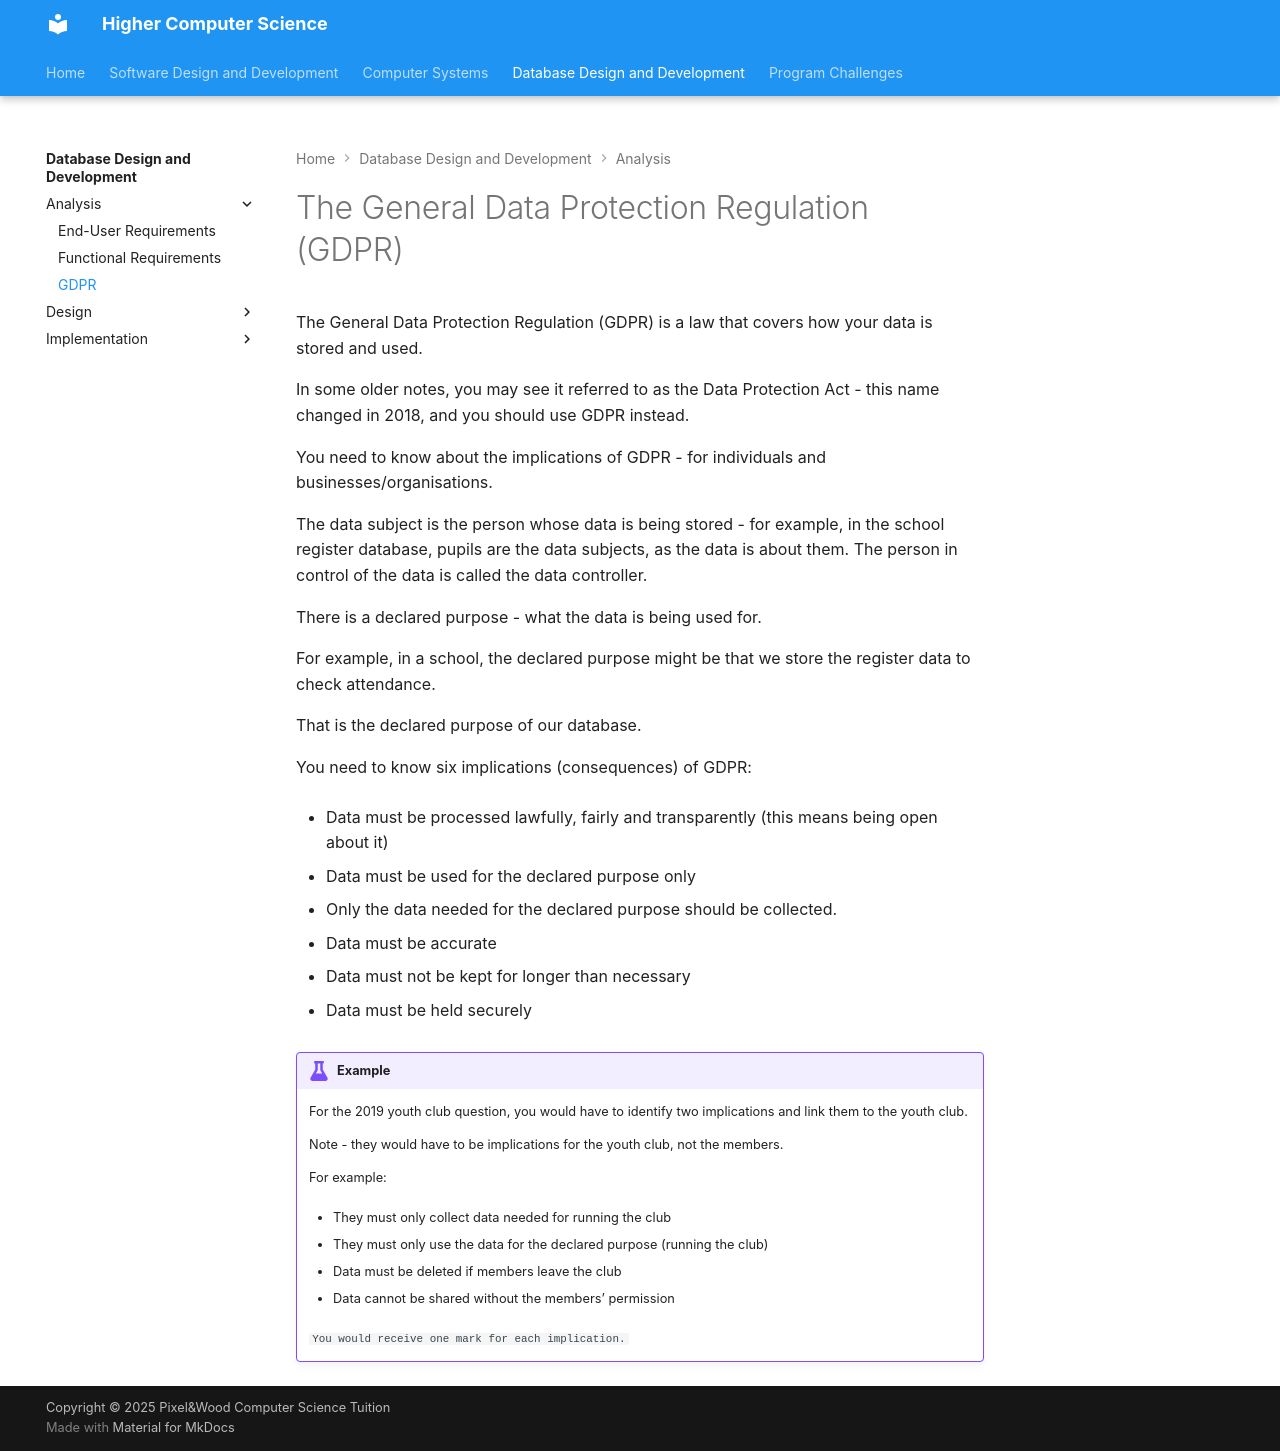

repository: Mr-Wood-CS/Higher · page: 03-database-development/1.3-General-Data-Protection-Regulation/index.html · generator: mkdocs

# The General Data Protection Regulation (GDPR)

The General Data Protection Regulation (GDPR) is a law that covers how your data is stored and used.

In some older notes, you may see it referred to as the Data Protection Act - this name changed in 2018, and you should use GDPR instead.

You need to know about the implications of GDPR - for individuals and businesses/organisations.

The data subject is the person whose data is being stored - for example, in the school register database, pupils are the data subjects, as the data is about them. The person in control of the data is called the data controller.

There is a declared purpose - what the data is being used for. 

For example, in a school, the declared purpose might be that we store the register data to check attendance. 

That is the declared purpose of our database.

You need to know six implications (consequences) of GDPR:

* Data must be processed lawfully, fairly and transparently (this means being open about it)

* Data must be used for the declared purpose only

* Only the data needed for the declared purpose should be collected.

* Data must be accurate

* Data must not be kept for longer than necessary

* Data must be held securely

!!! example

    For the 2019 youth club question, you would have to identify two implications and link them to the youth club. 

    Note - they would have to be implications for the youth club, not the members.

    For example:

    * They must only collect data needed for running the club

    * They must only use the data for the declared purpose (running the club)

    * Data must be deleted if members leave the club

    * Data cannot be shared without the members’ permission

    `You would receive one mark for each implication.`
